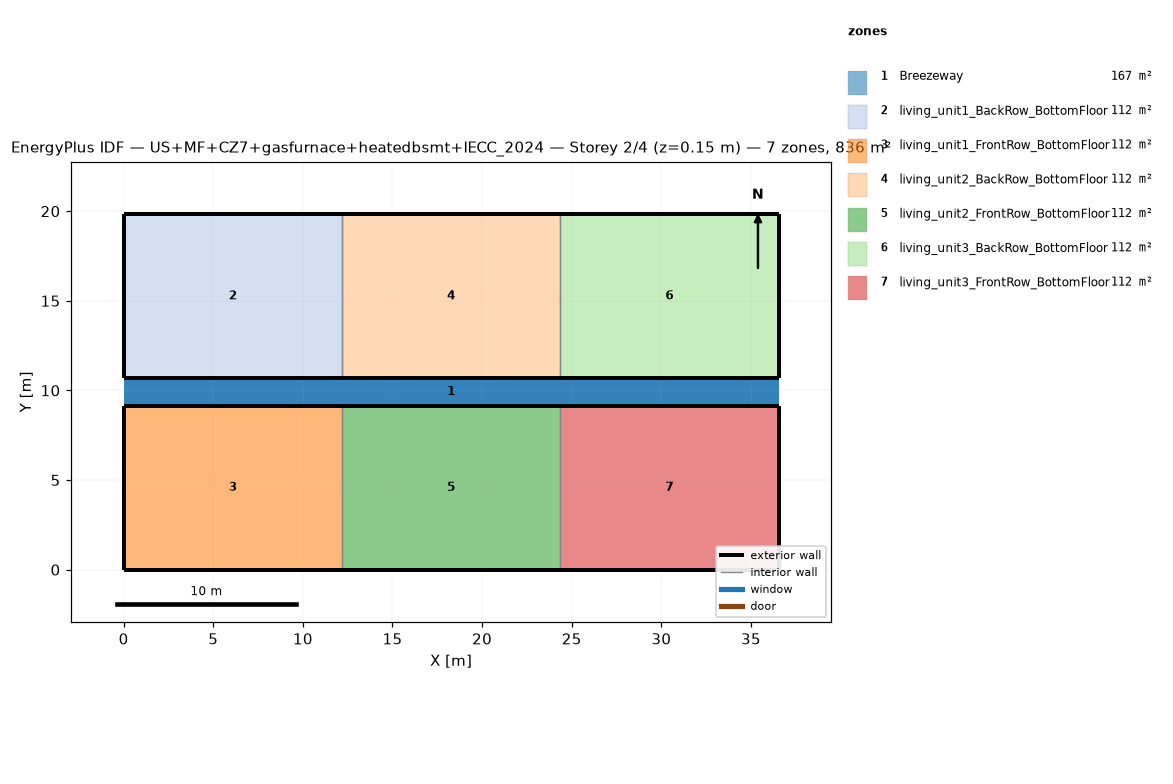
=== STOREY PLAN SPEC (per zone: floor XY polygon, exterior-wall plan segments, windows/doors) ===
zone 1: Breezeway  (167.0 m²)
  floor: (36.54, 9.16) (0.00, 9.16) (0.00, 10.68) (36.54, 10.68)
  floor: (36.54, 9.16) (0.00, 9.16) (0.00, 10.68) (36.54, 10.68)
  floor: (36.54, 9.16) (0.00, 9.16) (0.00, 10.68) (36.54, 10.68)
zone 2: living_unit1_BackRow_BottomFloor  (111.5 m²)
  floor: (12.18, 10.68) (0.00, 10.68) (0.00, 19.84) (12.18, 19.84)
  exterior wall: (0.00, 10.68) – (12.18, 10.68)  [12.2 m]
  exterior wall: (12.18, 19.84) – (0.00, 19.84)  [12.2 m]
  exterior wall: (0.00, 19.84) – (0.00, 10.68)  [9.2 m]
  interior walls: 1
zone 3: living_unit1_FrontRow_BottomFloor  (111.5 m²)
  floor: (12.18, 0.00) (0.00, 0.00) (0.00, 9.16) (12.18, 9.16)
  exterior wall: (0.00, 0.00) – (12.18, 0.00)  [12.2 m]
  exterior wall: (12.18, 9.16) – (0.00, 9.16)  [12.2 m]
  exterior wall: (0.00, 9.16) – (0.00, 0.00)  [9.2 m]
  interior walls: 1
zone 4: living_unit2_BackRow_BottomFloor  (111.5 m²)
  floor: (24.36, 10.68) (12.18, 10.68) (12.18, 19.84) (24.36, 19.84)
  exterior wall: (12.18, 10.68) – (24.36, 10.68)  [12.2 m]
  exterior wall: (24.36, 19.84) – (12.18, 19.84)  [12.2 m]
  interior walls: 2
zone 5: living_unit2_FrontRow_BottomFloor  (111.5 m²)
  floor: (24.36, 0.00) (12.18, 0.00) (12.18, 9.16) (24.36, 9.16)
  exterior wall: (12.18, 0.00) – (24.36, 0.00)  [12.2 m]
  exterior wall: (24.36, 9.16) – (12.18, 9.16)  [12.2 m]
  interior walls: 2
zone 6: living_unit3_BackRow_BottomFloor  (111.5 m²)
  floor: (36.54, 10.68) (24.36, 10.68) (24.36, 19.84) (36.54, 19.84)
  exterior wall: (24.36, 10.68) – (36.54, 10.68)  [12.2 m]
  exterior wall: (36.54, 10.68) – (36.54, 19.84)  [9.2 m]
  exterior wall: (36.54, 19.84) – (24.36, 19.84)  [12.2 m]
  interior walls: 1
zone 7: living_unit3_FrontRow_BottomFloor  (111.5 m²)
  floor: (36.54, 0.00) (24.36, 0.00) (24.36, 9.16) (36.54, 9.16)
  exterior wall: (24.36, 0.00) – (36.54, 0.00)  [12.2 m]
  exterior wall: (36.54, 0.00) – (36.54, 9.16)  [9.2 m]
  exterior wall: (36.54, 9.16) – (24.36, 9.16)  [12.2 m]
  interior walls: 1

=== DERIVED (storey summary) ===
Building: US+MF+CZ7+gasfurnace+heatedbsmt+IECC_2024
Storey: 2 of 4  (floor level z = 0.15 m)
Storey gross floor area: 836.2 m²
Zones on this storey: 7
  - Breezeway: floor 167.0 m²
  - living_unit1_BackRow_BottomFloor: floor 111.5 m²; exterior wall 33.5 m (86.9 m²); WWR 0.0%
  - living_unit1_FrontRow_BottomFloor: floor 111.5 m²; exterior wall 33.5 m (86.9 m²); WWR 0.0%
  - living_unit2_BackRow_BottomFloor: floor 111.5 m²; exterior wall 24.4 m (63.1 m²); WWR 0.0%
  - living_unit2_FrontRow_BottomFloor: floor 111.5 m²; exterior wall 24.4 m (63.1 m²); WWR 0.0%
  - living_unit3_BackRow_BottomFloor: floor 111.5 m²; exterior wall 33.5 m (86.9 m²); WWR 0.0%
  - living_unit3_FrontRow_BottomFloor: floor 111.5 m²; exterior wall 33.5 m (86.9 m²); WWR 0.0%
Zone adjacency (shared interzone walls):
  - living_unit1_BackRow_BottomFloor ↔ living_unit2_BackRow_BottomFloor
  - living_unit1_FrontRow_BottomFloor ↔ living_unit2_FrontRow_BottomFloor
  - living_unit2_BackRow_BottomFloor ↔ living_unit3_BackRow_BottomFloor
  - living_unit2_FrontRow_BottomFloor ↔ living_unit3_FrontRow_BottomFloor